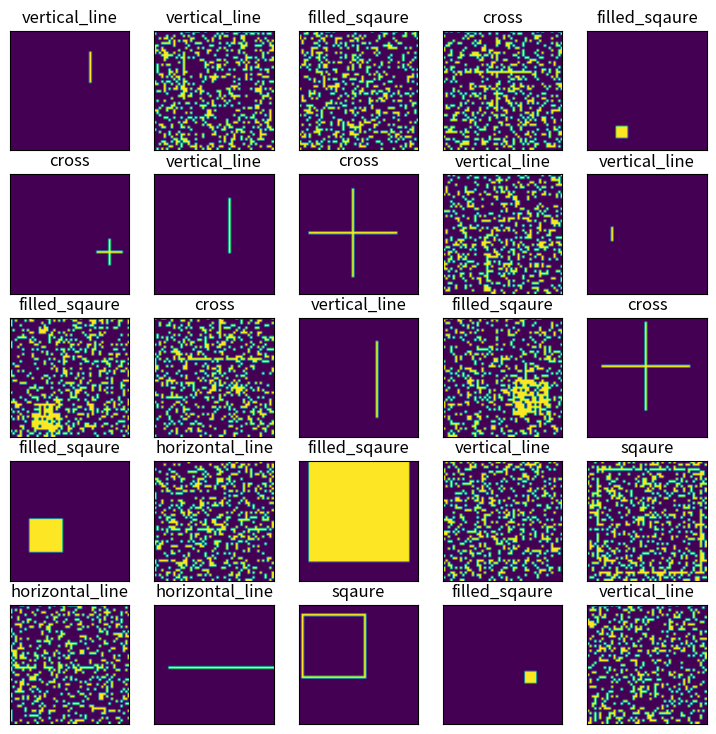

Write Python code to recreate this figure.
import numpy as np
from enum import Enum
from dataclasses import dataclass, field, fields

class Shapes(Enum):
    sqaure = 0
    filled_sqaure = 1
    cross = 2
    horizontal_line = 3
    vertical_line = 4

@dataclass
class DataPoint:
    image:np.ndarray
    label:int

@dataclass
class Dataset:
    train:list = field(default_factory=list)
    val:list = field(default_factory=list)
    test:list = field(default_factory=list)

    def _flatten_partition(self, partition_name):
        partition = getattr(self, partition_name)
        return [DataPoint(datapoint.image.flatten(), datapoint.label) for datapoint in partition]

    @property
    def train_flattened(self):
        return self._flatten_partition('train')
    
    @property
    def val_flattened(self):
        return self._flatten_partition('val')

    @property
    def test_flattened(self):
        return self._flatten_partition('test')

    def shuffle_partitions(self):
        np.random.shuffle(self.train)
        np.random.shuffle(self.val)
        np.random.shuffle(self.test)

class DataGenerator():
    def __init__(self, n_samples=1000, image_dim=50, noise_level=0.5, shape_ratio_range=[0.1,1.0], split_ratios=[0.7,0.2,0.1], centered=False):
        self._image_dim = image_dim
        self._noise_level = noise_level
        self._shape_ratio_range = shape_ratio_range
        self._split = self._get_split(n_samples, split_ratios)
        self._centered = centered

    def _get_split(self, n_samples, split_ratios):
        split = [int(x * n_samples) for x in split_ratios] # Split n_samples into partitions weighted by split_ratios
        split[0] += n_samples - sum(split) # Add remaining samples to training set (can be 1 leftover)
        return split

    def _place_shape(self, image, shape):
        # Randomly assign shape_size
        low = round(self._shape_ratio_range[0] * self._image_dim)
        high = round(self._shape_ratio_range[1] * self._image_dim)
        shape_size = np.random.randint(low, high) if low != high else high

        # Force shape_size to be at least 5 to make distinct shapes
        if shape_size < 5: shape_size = 5 

        # Select bounding box for shape to be in
        if self._image_dim == shape_size:
            x1 = y1 = 0
            x2 = y2 = shape_size - 1
        elif self._centered:
            x1 = y1 = round((self._image_dim - shape_size) / 2)
            x2 = y2 = round((self._image_dim + shape_size) / 2)
        else:
            x1 = np.random.randint(0, self._image_dim - shape_size)
            x2 = x1 + shape_size
            y1 = np.random.randint(0, self._image_dim - shape_size)
            y2 = y1 + shape_size
        
        if shape == Shapes.sqaure:
            image[y1:y2+1, x1] = 1 # Upper line
            image[y1:y2+1, x2] = 1 # Lower line
            image[y1, x1:x2+1] = 1 # Leftmost line
            image[y2, x1:x2+1] = 1 # Rightmost line   
        elif shape == Shapes.filled_sqaure:
            image[y1:y2, x1:x2] = 1 # Whole Square
        elif shape == Shapes.cross:
            # Enforces odd number of pixels in each dimension of bounding box
            # This makes sure the cross is symmetric
            if (y2 - y1) % 2:
                y2 -= 1
            if (x2 - x1) % 2:
                x2 -= 1
            image[y1:y2+1, round(np.mean([x1,x2]))] = 1 # Vertical line
            image[round(np.mean([y1,y2])), x1:x2+1] = 1 # Horizontal line
        elif shape == Shapes.vertical_line:
            image[y1:y2+1, round(np.mean([x1,x2]))] = 1
        elif shape == Shapes.horizontal_line:
            image[round(np.mean([y1,y2])), x1:x2+1] = 1
            

    def _apply_noise(self, image):
        noise_arr = np.random.choice([0,1], size=(self._image_dim, self._image_dim), p=[1-(self._noise_level/2), (self._noise_level/2)])
        idx = np.where(noise_arr == 1)
        image[idx] = 1 - image[idx]

    def _generate_image(self, shape=Shapes.sqaure):
        # Initialize image
        image = np.zeros((self._image_dim, self._image_dim))

        self._place_shape(image, shape)
        self._apply_noise(image)

        return image

    def populate_dataset(self, dataset):
        # Loop through partitions (train, val, test)
        for i, field in enumerate(fields(Dataset)):
            partition = getattr(dataset, field.name)

            # Append images to partition
            for n in range(self._split[i]):
                shape = Shapes(n%len(Shapes))
                generated_image = self._generate_image(shape=shape)
                datapoint = DataPoint(generated_image, shape.value)
                partition.append(datapoint)

            # Shuffle partition
            np.random.shuffle(partition)


if __name__=='__main__':
    import matplotlib.pyplot as plt

    # Generate dataset
    dataset = Dataset()

    noisy_generator = DataGenerator(image_dim=50, noise_level=0.5, shape_ratio_range=[0.005,1.0], n_samples=100)
    generator = DataGenerator(image_dim=50, noise_level=0, shape_ratio_range=[0.005,1.0], n_samples=100)

    noisy_generator.populate_dataset(dataset)
    generator.populate_dataset(dataset)

    dataset.shuffle_partitions()

    # Plot first 25 samples of train set
    n = 5
    fig, axs = plt.subplots(n,n,figsize=(9,9))
    for i in range(n):
        for j in range(n):
            image = dataset.train[i*n + j].image
            label = dataset.train[i*n + j].label
            axs[i][j].title.set_text(Shapes(label).name)
            axs[i][j].set_xticks([])
            axs[i][j].set_yticks([])
            axs[i][j].imshow(image)

    plt.show()
    